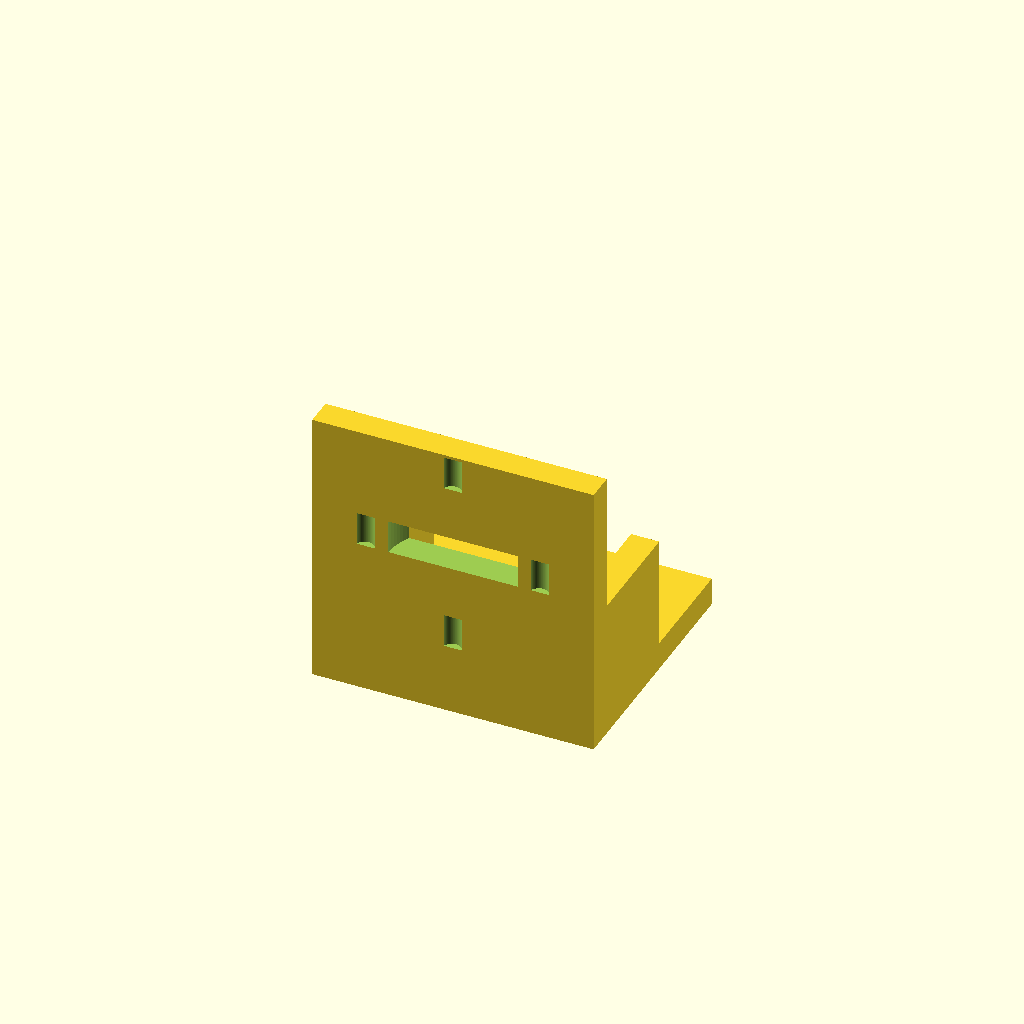
Cell 1 — every parameter at its default value.
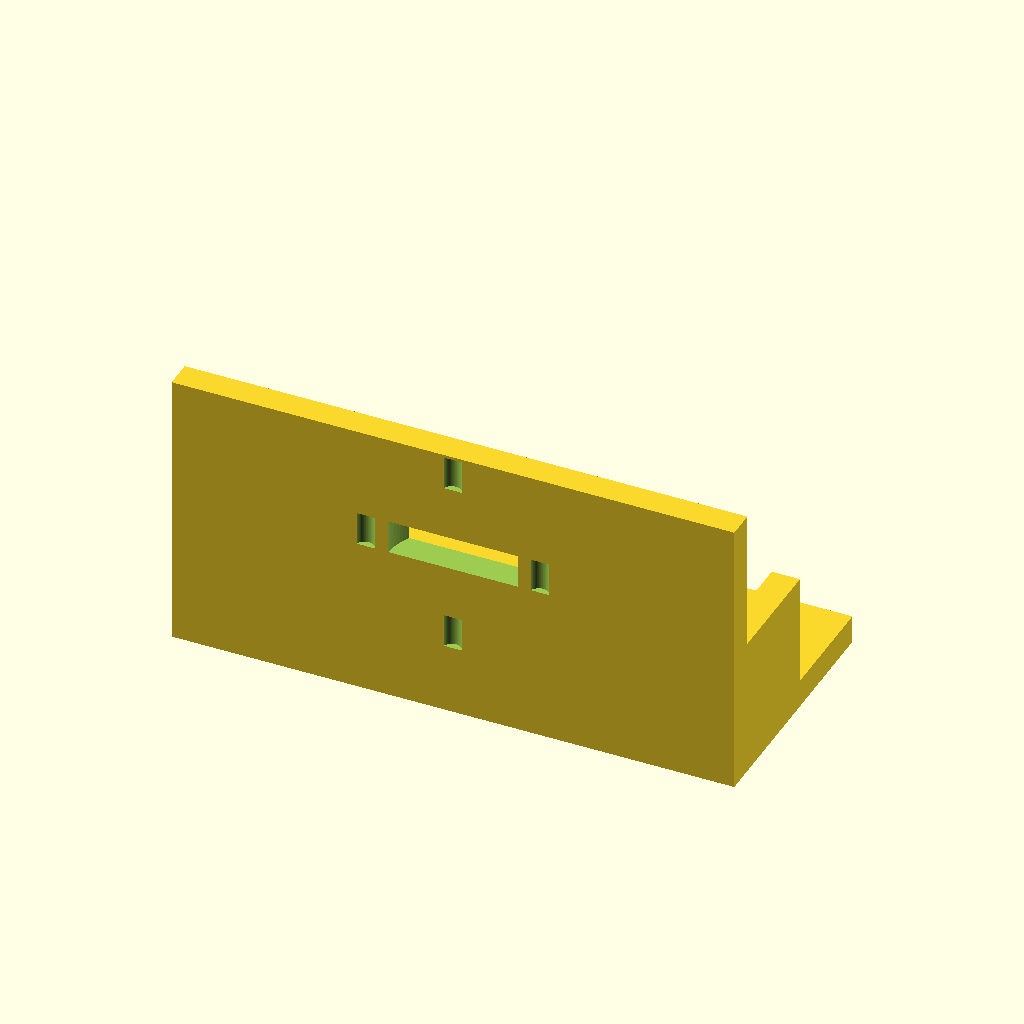
Cell 2 — base_x set to 50, the other parameters unchanged.
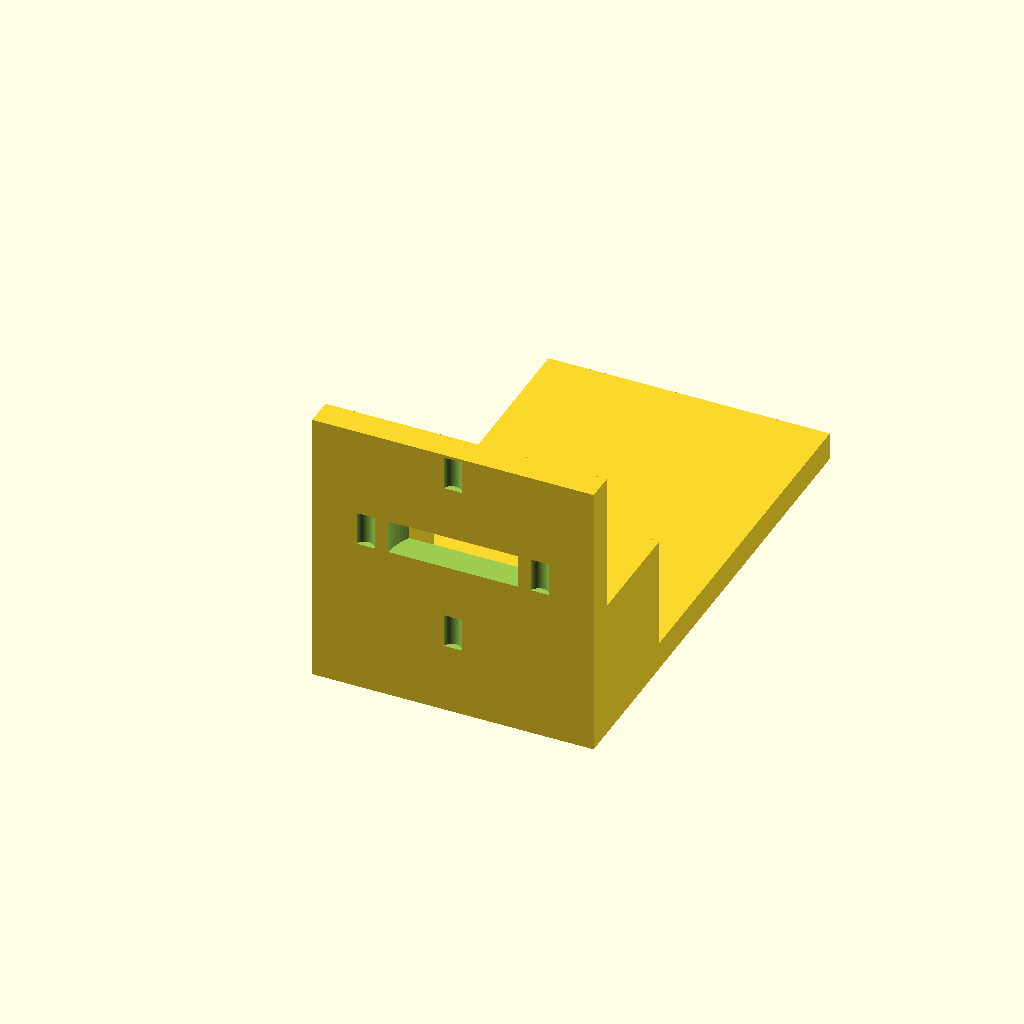
Cell 3: the same model with base_y = 90.
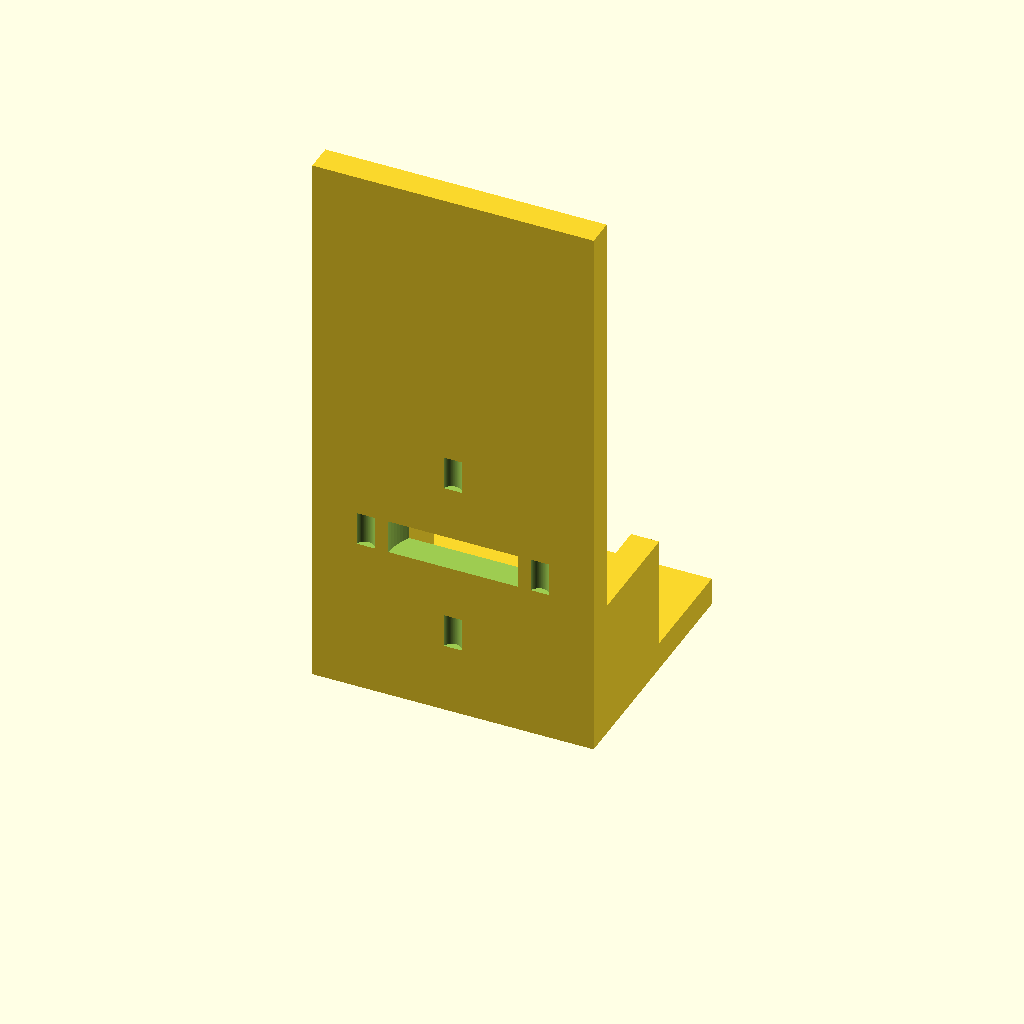
Cell 4 — motor_h set to 100, the other parameters unchanged.
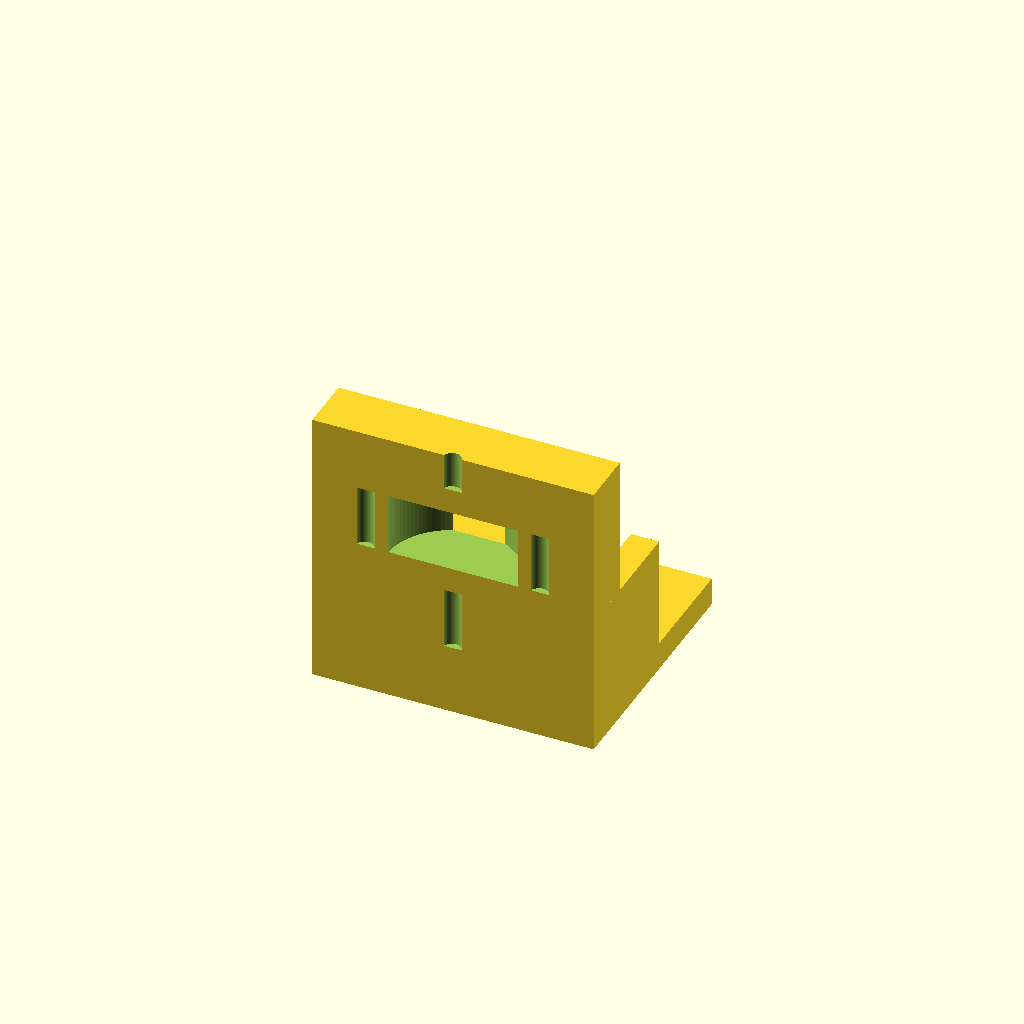
Cell 5 — motor_t set to 10, the other parameters unchanged.
One fixed orthographic camera (rotation 55°, 0°, 25°; colour scheme Cornfield) for every cell.
OpenSCAD source file bench/results/gpu-v4-g6/code/scadcoder-v4/nema17_motor_bracket_s6_a2.scad:
// L-shaped mounting bracket for NEMA 17 stepper motor (e.g. syringe pump)
// Print orientation: base plate on bed, vertical plate builds upward (+Z)

// ---------------- Parameters ----------------
base_x      = 25;     // base plate half-length in X (plate spans -25 to 25)
base_y      = 45;     // base plate length in Y (0 to 45)
base_z      = 5;      // base plate thickness

motor_h     = 50;     // vertical motor plate height (z = 0 to 50)
motor_t     = 5;      // vertical motor plate thickness in Y (0 to 5)

boss_d      = 23;     // motor centring boss hole diameter
boss_x      = 0;      // boss hole centre X
boss_z      = 28;     // boss hole centre Z

screw_d     = 3.4;    // M3 screw hole diameter
screw_n     = 4;      // number of screw holes
screw_a     = 31;     // square pattern side length (hole centre to hole centre)

gusset_t    = 5;      // gusset thickness in X
gusset_y    = 20;     // gusset leg along +Y (from y = 5)
gusset_z    = 20;     // gusset leg along +Z (from z = 5)

eps         = 0.5;    // cutter overshoot past faces
$fn         = 96;     // curve resolution

// ---------------- Model ----------------
difference() {
    union() {
        // Base plate
        translate([-base_x, 0, 0])
            cube([2 * base_x, base_y, base_z]);

        // Vertical motor plate
        translate([-base_x, 0, 0])
            cube([2 * base_x, motor_t, motor_h]);

        // Gussets: right-angle corner at (y = 5, z = 5), flush with left/right edges
        for (sx = [-1, 1])
            translate([sx * (base_x - gusset_t), 5, 5])
                cube([gusset_t, gusset_y, gusset_z]);
    }

    // Base plate M4 through-holes
    translate([-17, 30, -eps])
        cylinder(d = 4.5, h = base_z + 2 * eps);
    translate([17, 30, -eps])
        cylinder(d = 4.5, h = base_z + 2 * eps);

    // Motor plate boss hole (along Y) and M3 screw holes on 31 mm square pattern
    translate([boss_x, -eps, boss_z])
        cylinder(d = boss_d, h = motor_t + 2 * eps);
    for (i = [0 : screw_n - 1]) {
        angle = i * 90;
        translate([boss_x + screw_a / 2 * cos(angle),
                   -eps, boss_z + screw_a / 2 * sin(angle)])
            cylinder(d = screw_d, h = motor_t + 2 * eps);
    }
}
Parameter table extracted from the source (name, type, default, range or options):
base_x: number, default 25
base_y: number, default 45
base_z: number, default 5
motor_h: number, default 50
motor_t: number, default 5
boss_d: number, default 23
boss_x: number, default 0
boss_z: number, default 28
screw_d: number, default 3.4
screw_n: number, default 4
screw_a: number, default 31
gusset_t: number, default 5
gusset_y: number, default 20
gusset_z: number, default 20
eps: number, default 0.5
